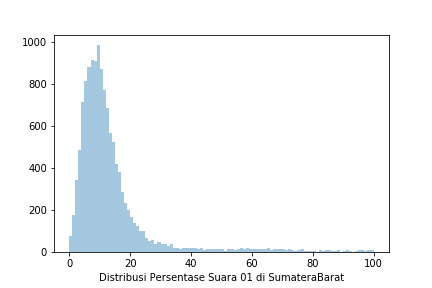

Values plotted in this chart, from the file beside it:
Prop, Kota, Kec, Kel, TPS, 01 KPU, 02 KPU, 01 KawalPemilu, 02 KawalPemilu, 01 KawalPilpres, 02 KawalPilpres, 01 AyoJagaTPS, 02 AyoJagaTPS
SUMATERA BARAT, KOTA PADANG, LUBUK BEGALUNG, GATES NAN XX, TPS 03, 9, 176, 9, 176, 0, 0, 0, 0
SUMATERA BARAT, KOTA PADANG, KURANJI, KALUMBUK, TPS 21, 9, 246, 9, 246, 0, 0, 0, 0
SUMATERA BARAT, PASAMAN, LUBUK SIKAPING, TANJUANG BARINGIN, TPS 20, 12, 168, 12, 168, 0, 0, 0, 0
SUMATERA BARAT, SIJUNJUNG, KUPITAN, PADANG SIBUSUK, TPS 05, 14, 127, 0, 0, 0, 0, 0, 0
SUMATERA BARAT, KOTA PAYAKUMBUH, PAYAKUMBUH TIMUR, PADANG TANGAH PAYOBADAR, TPS 8, 23, 152, 0, 0, 0, 0, 0, 0
SUMATERA BARAT, PADANG PARIAMAN, IV KOTO AUR MALINTANG, III KOTO AUR MALINTANG SELATAN, TPS 05, 16, 93, 16, 93, 0, 0, 0, 0
SUMATERA BARAT, KEPULAUAN MENTAWAI, SIPORA SELATAN, SIOBAN, TPS 7, 111, 29, 111, 29, 0, 0, 0, 0
SUMATERA BARAT, SOLOK, GUNUNG TALANG, TALANG, TPS 12, 9, 115, 0, 0, 0, 0, 0, 0
SUMATERA BARAT, PASAMAN, PANTI, PANTI SELATAN, TPS 28, 6, 171, 6, 171, 0, 0, 0, 0
SUMATERA BARAT, KOTA PADANG, BUNGUS TELUK KABUNG, BUNGUS BARAT, TPS 04, 11, 160, 11, 160, 11, 160, 0, 0
SUMATERA BARAT, PESISIR SELATAN, LENGAYANG, KAMBANG, TPS 11, 27, 155, 27, 155, 0, 0, 0, 0
SUMATERA BARAT, PASAMAN BARAT, LUHAK NAN DUO, KOTO BARU, TPS 22, 0, 0, 0, 0, 0, 0, 0, 0
SUMATERA BARAT, DHARMASRAYA, KOTO BARU, KOTO BARU, TPS 11, 36, 196, 36, 196, 0, 0, 0, 0
SUMATERA BARAT, AGAM, LUBUK BASUNG, MANGGOPOH, TPS 43, 14, 192, 14, 192, 0, 0, 0, 0
SUMATERA BARAT, PADANG PARIAMAN, SINTUAK TOBOH GADANG, TOBOH GADANG SELATAN, TPS 4, 21, 118, 21, 118, 0, 0, 0, 0
SUMATERA BARAT, KOTA PAYAKUMBUH, PAYAKUMBUH TIMUR, PADANG TANGAH PAYOBADAR, TPS 7, 15, 204, 0, 0, 0, 0, 0, 0
SUMATERA BARAT, SOLOK, DANAU KEMBAR, KAMPUNG BATU DALAM, TPS 12, 4, 181, 0, 0, 0, 0, 0, 0
SUMATERA BARAT, AGAM, AMPEK NAGARI, BAWAN, TPS 10, 22, 185, 0, 0, 0, 0, 0, 0
SUMATERA BARAT, KOTA PADANG, PAUH, KAPALO KOTO, TPS 08, 0, 0, 0, 0, 0, 0, 0, 0
SUMATERA BARAT, SOLOK SELATAN, PAUH DUO, ALAM PAUH DUO, TPS 14, 21, 202, 21, 202, 0, 0, 0, 0
SUMATERA BARAT, PASAMAN, BONJOL, LIMO KOTO, TPS 05, 10, 172, 10, 172, 0, 0, 0, 0
SUMATERA BARAT, KOTA PADANG, NANGGALO, KAMPUNG LAPAI, TPS 19, 17, 102, 17, 102, 17, 102, 0, 0
SUMATERA BARAT, PESISIR SELATAN, SUTERA, AMPING PARAK, TPS 05, 19, 165, 19, 165, 0, 0, 0, 0
SUMATERA BARAT, PASAMAN BARAT, KINALI, KATIAGAN MANDIANGIN, TPS 08, 0, 0, 0, 0, 0, 0, 0, 0
SUMATERA BARAT, AGAM, LUBUK BASUNG, GERAGAHAN, TPS 23, 31, 164, 0, 0, 0, 0, 0, 0
SUMATERA BARAT, TANAH DATAR, RAMBATAN, SIMAWANG, TPS 29, 0, 0, 0, 0, 0, 0, 0, 0
SUMATERA BARAT, SIJUNJUNG, SIJUNJUNG, MUARO, TPS 01, 34, 178, 34, 178, 0, 0, 0, 0
SUMATERA BARAT, SIJUNJUNG, KOTO VII, PALALUAR, TPS 12, 12, 121, 0, 0, 0, 0, 0, 0
SUMATERA BARAT, PESISIR SELATAN, LINGGO SARI BAGANTI, PUNGGASAN, TPS 8, 10, 177, 10, 177, 0, 0, 0, 0
SUMATERA BARAT, PADANG PARIAMAN, LUBUK ALUNG, BALAH HILIA LUBUK ALUNG, TPS 05, 33, 191, 33, 191, 0, 0, 0, 0
SUMATERA BARAT, SIJUNJUNG, TANJUNG GADANG, LANGKI, TPS 3, 24, 177, 24, 177, 0, 0, 0, 0
SUMATERA BARAT, AGAM, AMPEK ANGKEK, BIARO GADANG, TPS 08, 16, 121, 16, 121, 0, 0, 0, 0
SUMATERA BARAT, KEPULAUAN MENTAWAI, SIPORA UTARA, BUKIT PAMEWA, TPS 2, 114, 104, 0, 0, 0, 0, 0, 0
SUMATERA BARAT, KOTA PADANG, PADANG BARAT, KAMPUNG JAWA, TPS 03, 54, 81, 54, 81, 0, 0, 0, 0
SUMATERA BARAT, PASAMAN BARAT, SUNGAI BEREMAS, AIA BANGIH, TPS 14, 0, 0, 0, 0, 0, 0, 0, 0
SUMATERA BARAT, KOTA PADANG, PADANG BARAT, OLO, TPS 05, 40, 144, 40, 144, 0, 0, 0, 0
SUMATERA BARAT, SOLOK, PANTAI CERMIN, SURIAN, TPS 28, 0, 0, 0, 0, 0, 0, 0, 0
SUMATERA BARAT, KOTA PADANG, PADANG BARAT, PURUS, TPS 05, 33, 124, 33, 124, 0, 0, 0, 0
SUMATERA BARAT, SOLOK, PANTAI CERMIN, LOLO, TPS 09, 9, 116, 0, 0, 0, 0, 0, 0
SUMATERA BARAT, SOLOK, KUBUNG, SELAYO, TPS 11, 11, 97, 11, 97, 0, 0, 0, 0
SUMATERA BARAT, TANAH DATAR, TANJUNG EMAS, SARUASO, TPS 04, 0, 0, 0, 0, 0, 0, 0, 0
SUMATERA BARAT, PASAMAN, LUBUK SIKAPING, DURIAN TINGGI, TPS 06, 23, 221, 23, 221, 0, 0, 0, 0
SUMATERA BARAT, KOTA PARIAMAN, PARIAMAN TENGAH, RAWANG, TPS 1, 30, 176, 30, 176, 0, 0, 0, 0
SUMATERA BARAT, PASAMAN BARAT, SASAK RANAH PESISIA, SASAK, TPS 16, 52, 159, 0, 0, 0, 0, 0, 0
SUMATERA BARAT, PESISIR SELATAN, SILAUT, SILAUT, TPS 1, 22, 103, 22, 103, 0, 0, 0, 0
SUMATERA BARAT, SOLOK, KUBUNG, PANYAKALAN, TPS 11, 12, 146, 12, 146, 0, 0, 0, 0
SUMATERA BARAT, PASAMAN, SIMPANG ALAHAN MATI, SIMPANG, TPS 19, 0, 0, 0, 0, 0, 0, 0, 0
SUMATERA BARAT, KOTA PADANG, NANGGALO, TABIANG BANDA GADANG, TPS 15, 3, 97, 3, 97, 0, 0, 0, 0
SUMATERA BARAT, SIJUNJUNG, IV NAGARI, PALANGKI, TPS 12, 18, 168, 18, 168, 0, 0, 0, 0
SUMATERA BARAT, SOLOK SELATAN, SANGIR BALAI JANGGO, SUNGAI KUNYIT BARAT, TPS 8, 26, 117, 26, 117, 0, 0, 0, 0
SUMATERA BARAT, KOTA BUKITTINGGI, GUGUAK PANJANG, KAYU KUBU, TPS 03, 16, 196, 16, 196, 0, 0, 0, 0
SUMATERA BARAT, PASAMAN BARAT, SUNGAI BEREMAS, AIA BANGIH, TPS 33, 12, 137, 0, 0, 0, 0, 0, 0
SUMATERA BARAT, SOLOK, X KOTO SINGKARAK, KOTO SANI, TPS 11, 0, 0, 0, 0, 0, 0, 0, 0
SUMATERA BARAT, PADANG PARIAMAN, ULAKAN TAPAKIH, PADANG TOBOH ULAKAN, TPS 3, 6, 169, 6, 169, 0, 0, 0, 0
SUMATERA BARAT, KEPULAUAN MENTAWAI, PAGAI SELATAN, SINAKA, TPS 01, 0, 0, 0, 0, 0, 0, 0, 0
SUMATERA BARAT, PESISIR SELATAN, SUTERA, AUR DURI SURANTIH, TPS 11, 10, 169, 0, 0, 0, 0, 0, 0
SUMATERA BARAT, SOLOK, DANAU KEMBAR, SIMPANG TJ. NAN IV, TPS 25, 27, 160, 27, 160, 0, 0, 0, 0
SUMATERA BARAT, PASAMAN, PANTI, PANTI, TPS 21, 0, 0, 0, 0, 0, 0, 0, 0
SUMATERA BARAT, KEPULAUAN MENTAWAI, SIPORA UTARA, GOISOOINAN, TPS 4, 89, 7, 0, 0, 0, 0, 0, 0
SUMATERA BARAT, AGAM, AMPEK NAGARI, BAWAN, TPS 36, 19, 195, 19, 195, 0, 0, 0, 0
... 16,659 more rows
